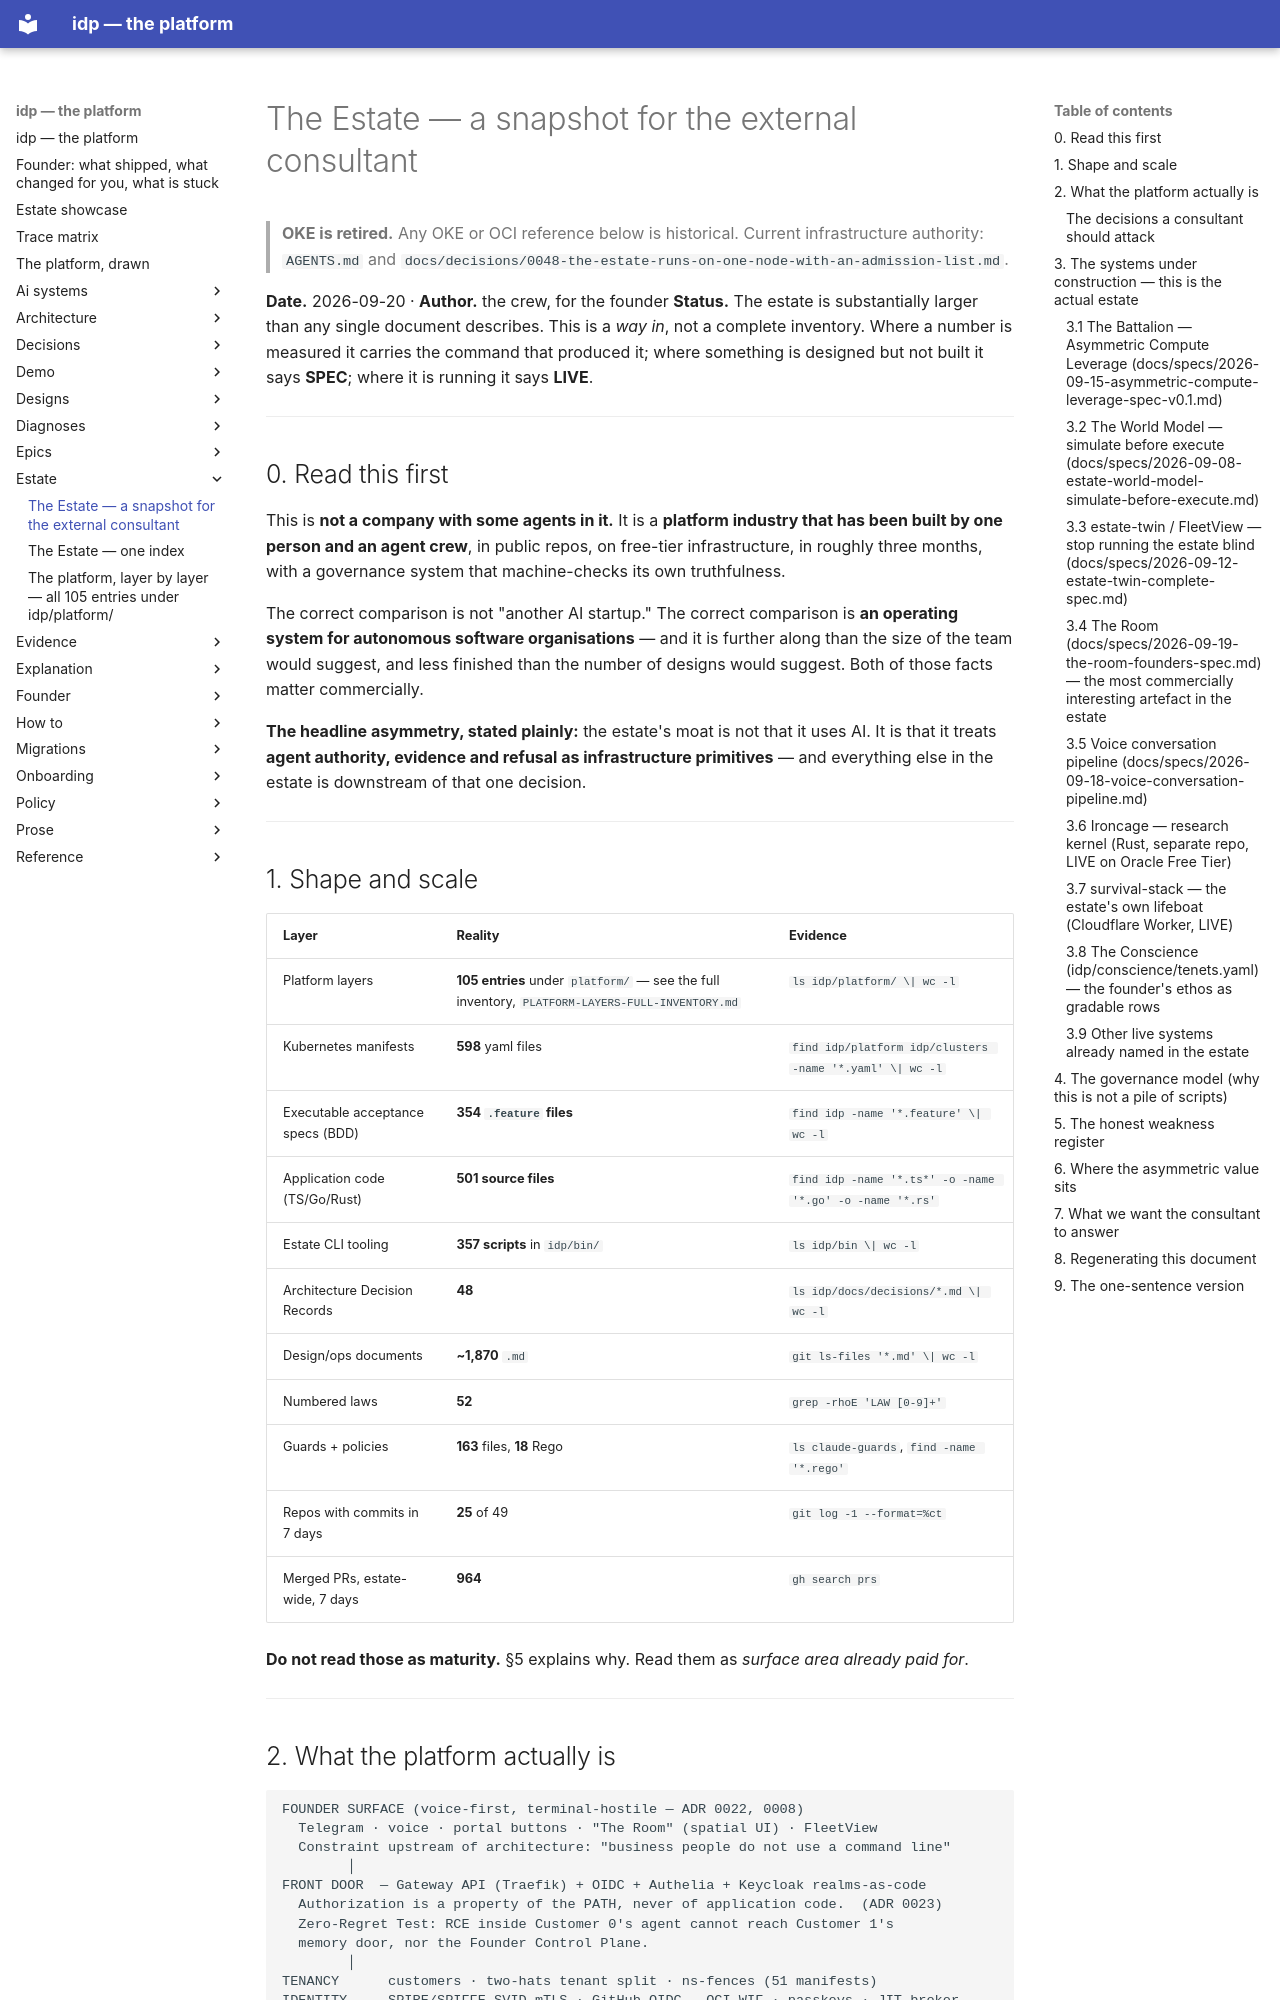

repository: chidionyema/idp · page: estate/ESTATE-SNAPSHOT-FOR-CONSULTANT/index.html · generator: mkdocs

# The Estate — a snapshot for the external consultant

> **OKE is retired.** Any OKE or OCI reference below is historical. Current infrastructure authority: `AGENTS.md` and `docs/decisions/0048-the-estate-runs-on-one-node-with-an-admission-list.md`.

**Date.** 2026-09-20 · **Author.** the crew, for the founder
**Status.** The estate is substantially larger than any single document describes. This is a
*way in*, not a complete inventory. Where a number is measured it carries the command that
produced it; where something is designed but not built it says **SPEC**; where it is running it
says **LIVE**.

---

## 0. Read this first

This is **not a company with some agents in it.** It is a **platform industry that has been built
by one person and an agent crew**, in public repos, on free-tier infrastructure, in roughly three
months, with a governance system that machine-checks its own truthfulness.

The correct comparison is not "another AI startup." The correct comparison is **an operating
system for autonomous software organisations** — and it is further along than the size of the team
would suggest, and less finished than the number of designs would suggest. Both of those facts
matter commercially.

**The headline asymmetry, stated plainly:** the estate's moat is not that it uses AI. It is that
it treats **agent authority, evidence and refusal as infrastructure primitives** — and everything
else in the estate is downstream of that one decision.

---

## 1. Shape and scale

| Layer | Reality | Evidence |
|---|---|---|
| Platform layers | **105 entries** under `platform/` — see the full inventory, `PLATFORM-LAYERS-FULL-INVENTORY.md` | `ls idp/platform/ \| wc -l` |
| Kubernetes manifests | **598** yaml files | `find idp/platform idp/clusters -name '*.yaml' \| wc -l` |
| Executable acceptance specs (BDD) | **354 `.feature` files** | `find idp -name '*.feature' \| wc -l` |
| Application code (TS/Go/Rust) | **501 source files** | `find idp -name '*.ts*' -o -name '*.go' -o -name '*.rs'` |
| Estate CLI tooling | **357 scripts** in `idp/bin/` | `ls idp/bin \| wc -l` |
| Architecture Decision Records | **48** | `ls idp/docs/decisions/*.md \| wc -l` |
| Design/ops documents | **~1,870** `.md` | `git ls-files '*.md' \| wc -l` |
| Numbered laws | **52** | `grep -rhoE 'LAW [0-9]+'` |
| Guards + policies | **163** files, **18** Rego | `ls claude-guards`, `find -name '*.rego'` |
| Repos with commits in 7 days | **25** of 49 | `git log -1 --format=%ct` |
| Merged PRs, estate-wide, 7 days | **964** | `gh search prs` |

**Do not read those as maturity.** §5 explains why. Read them as *surface area already paid for*.

---
